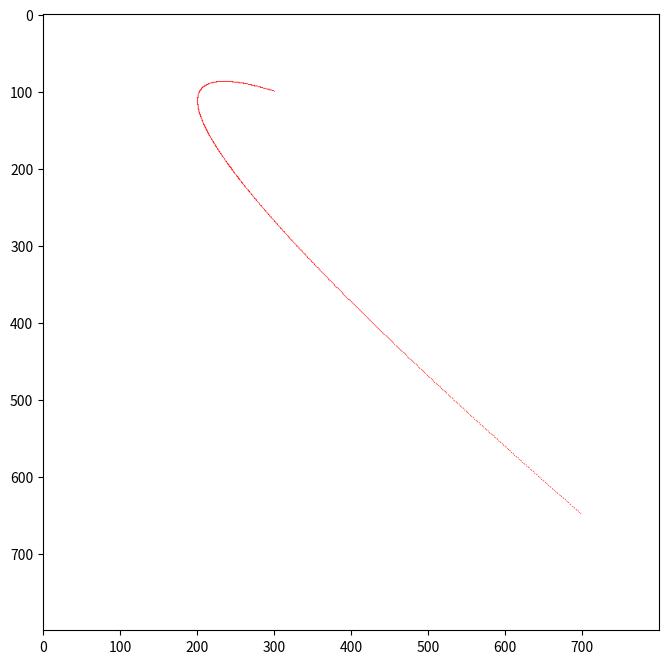

The script that saved this image:
import numpy as np               
import matplotlib.pyplot as plt  

img = np.ones((800,800,3))

#Man ir 3 kontrolpunkti 
                #P0    P1      P2     P3
def DrawBezier(x0,y0, x1,y1, x2,y2, x3,y3):
    
    x = x0 # sākumpunkta definēšana pēc x ass
    y = y0 # sākumpunkta definēšana pēc y ass
    t = 0 # parametrs t, kas pieder intervālam no 0 līdz 1
    ts = 0.001 # solis, ar kuru mainās parametrs t. Jo mazāks ir solis ts,
    #jo vairāk punktu uz līknes uzzīmēs algoritms. 

    while t <= 1.0:  # kamēr nav sasniegts interavala gala punkts
        
        B0 = 1*(1-t) * (1-t) #rēķinam Beršteina 0.polinomu
        B1 = 2* (1-t) * t #rēķinam Beršteina 1.polinomu
        B2 = 1* t * t # #rēķinam Beršteina 2.polinomu
        B3 = t**3
        
       
        x = int(x0*B0 + x1*B1 + x2*B2 + x3*B3) #rēķinam līknes pikseļa koordinātes pēc x ass
        y = int(y0*B0 + y1*B1 + y2*B2 + y3*B3) #rēķinam līknes pikseļa koordinātes pēc y ass
        
        img[y,x] = (1,0,0) #zīmējam tekošo pikseli sarkanajā krāsā
        
        t=t+ts #palielinam t vērtību
        
    return
             # P0         P1          P2                P3
DrawBezier(300, 100,     10, 10,    500, 550,       200,100) #zīmējam līkni
    

plt.figure(figsize=(10,8), dpi = 100, facecolor='w')
plt.imshow(img)
plt.show()